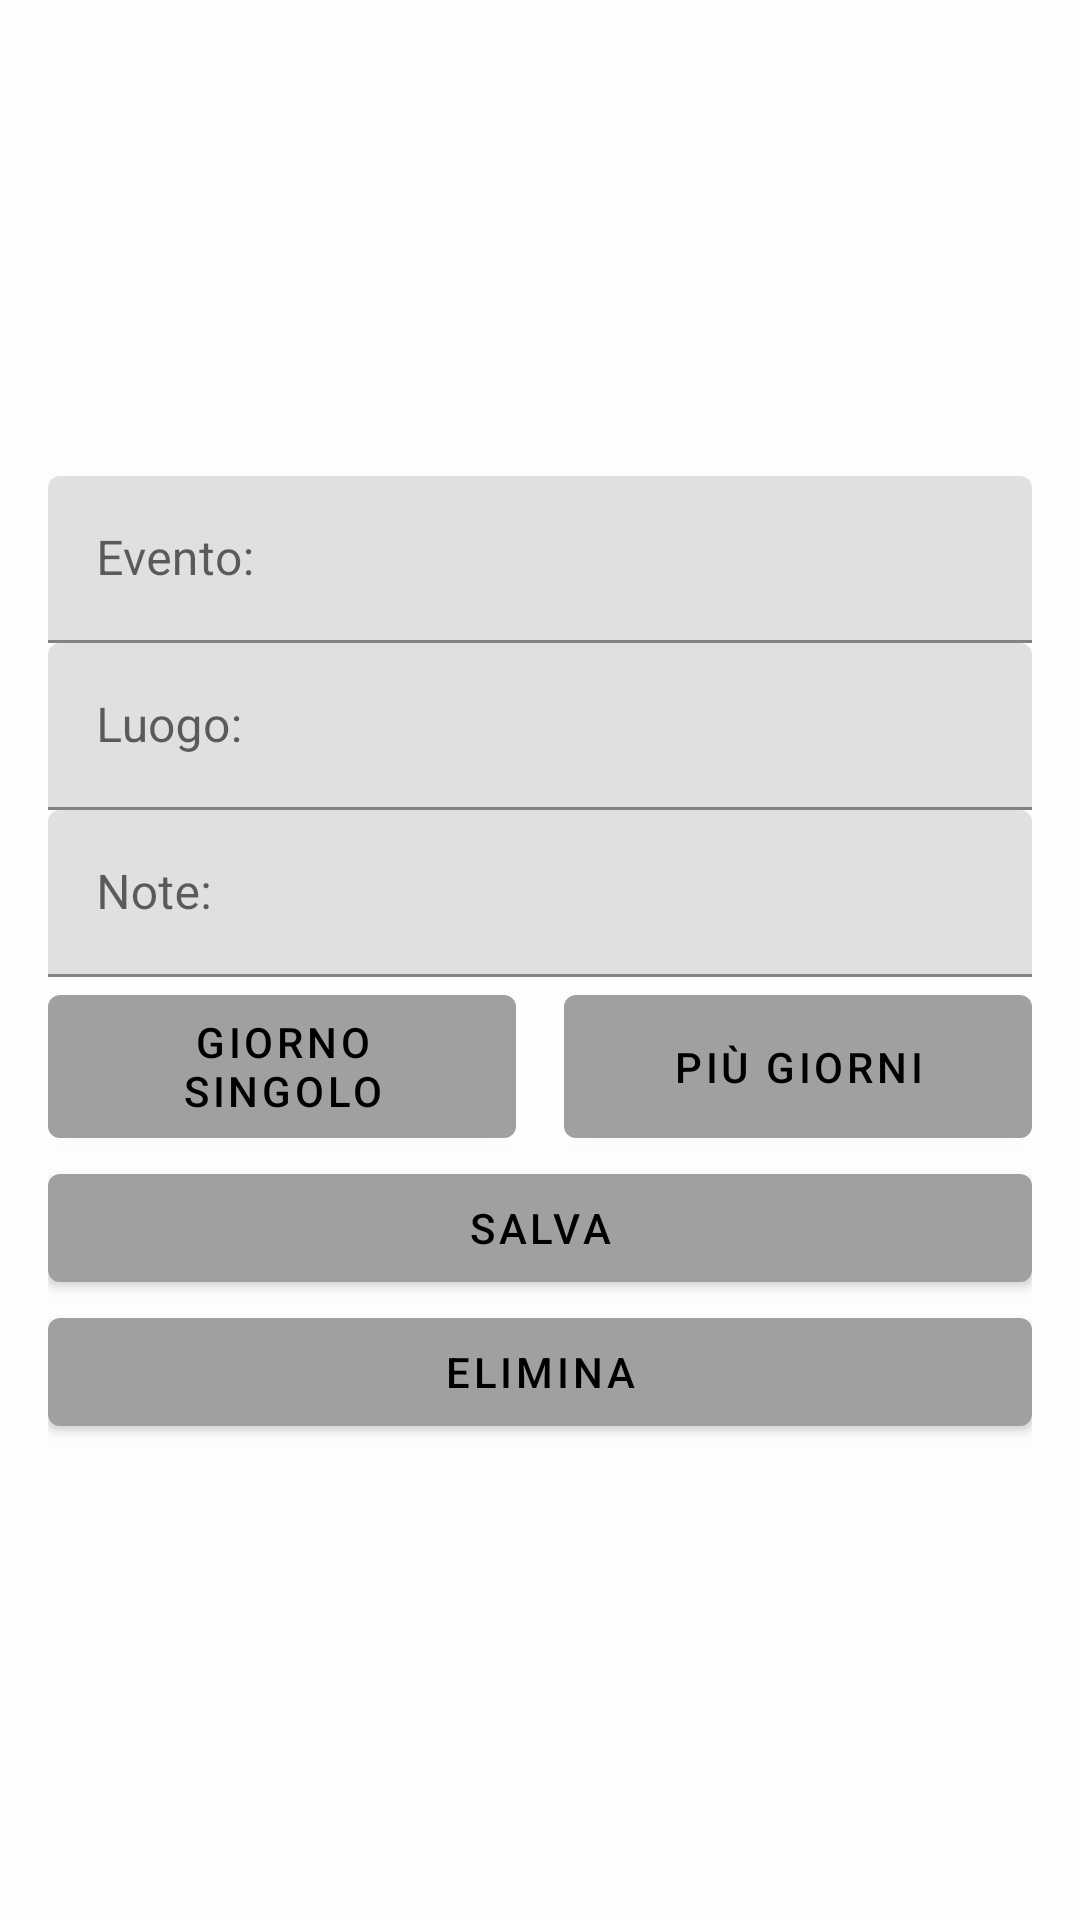

Reconstruct the res/layout file that produces this screen, plus the resources it refers to.
<!-- AndroidManifest.xml: application theme Theme.TimeWise -->
<!-- res/layout/modify_event_other.xml -->
<?xml version="1.0" encoding="utf-8"?>
<ScrollView xmlns:android="http://schemas.android.com/apk/res/android"
    xmlns:tools="http://schemas.android.com/tools"
    android:layout_width="match_parent"
    android:layout_height="match_parent"
    android:fillViewport="true">

    <LinearLayout
        android:layout_width="match_parent"
        android:layout_height="wrap_content"
        android:background="?attr/colorPrimaryVariant"
        android:gravity="center"
        android:orientation="vertical"
        android:padding="16dp">

        <com.google.android.material.textfield.TextInputLayout
            android:layout_width="match_parent"
            android:layout_height="wrap_content"
            android:hint="@string/event_other_1">

            <com.google.android.material.textfield.TextInputEditText
                android:id="@+id/editTextName"
                android:layout_width="match_parent"
                android:layout_height="wrap_content"
                android:textColor="?attr/android:textColor"
                tools:ignore="TextContrastCheck,VisualLintTextFieldSize" />
        </com.google.android.material.textfield.TextInputLayout>

        <com.google.android.material.textfield.TextInputLayout
            android:layout_width="match_parent"
            android:layout_height="wrap_content"
            android:hint="@string/event_other_2">

            <com.google.android.material.textfield.TextInputEditText
                android:id="@+id/editTextLocation"
                android:layout_width="match_parent"
                android:layout_height="wrap_content"
                android:textColor="?attr/android:textColor"
                tools:ignore="TextContrastCheck,VisualLintTextFieldSize" />
        </com.google.android.material.textfield.TextInputLayout>

        <com.google.android.material.textfield.TextInputLayout
            android:layout_width="match_parent"
            android:layout_height="wrap_content"
            android:hint="@string/event_other_3">

            <com.google.android.material.textfield.TextInputEditText
                android:id="@+id/editTextDescription"
                android:layout_width="match_parent"
                android:layout_height="wrap_content"
                android:textColor="?attr/android:textColor"
                tools:ignore="TextContrastCheck,VisualLintTextFieldSize" />
        </com.google.android.material.textfield.TextInputLayout>

        <LinearLayout
            android:layout_width="match_parent"
            android:layout_height="wrap_content"
            android:gravity="center">

            <com.google.android.material.button.MaterialButton
                android:id="@+id/buttonSingleDay"
                android:layout_width="0dp"
                android:layout_height="match_parent"
                android:layout_weight="1"
                android:text="@string/event_other_4"
                android:textColor="?attr/android:textColor" />

            <Space
                android:layout_width="16dp"
                android:layout_height="match_parent" />

            <com.google.android.material.button.MaterialButton
                android:id="@+id/buttonMultiDay"
                android:layout_width="0dp"
                android:layout_height="match_parent"
                android:layout_weight="1"
                android:text="@string/event_other_5"
                android:textColor="?attr/android:textColor" />

        </LinearLayout>

        <com.google.android.material.textfield.TextInputLayout
            android:id="@+id/startTimeLayout"
            android:layout_width="match_parent"
            android:layout_height="wrap_content"
            android:hint="@string/event_other_6"
            android:visibility="gone">

            <com.google.android.material.textfield.TextInputEditText
                android:id="@+id/editTextTime"
                android:layout_width="match_parent"
                android:layout_height="wrap_content"
                android:cursorVisible="false"
                android:focusable="false"
                android:inputType="none"
                android:maxLines="1"
                android:textColor="?attr/android:textColor" />
        </com.google.android.material.textfield.TextInputLayout>

        <LinearLayout
            android:id="@+id/dateRangeLayout"
            android:layout_width="match_parent"
            android:layout_height="wrap_content"
            android:orientation="vertical"
            android:visibility="gone">

            <com.google.android.material.textfield.TextInputLayout
                android:layout_width="match_parent"
                android:layout_height="wrap_content"
                android:hint="@string/event_other_7">

                <com.google.android.material.textfield.TextInputEditText
                    android:id="@+id/editTextStartDate"
                    android:layout_width="match_parent"
                    android:layout_height="wrap_content"
                    android:cursorVisible="false"
                    android:focusable="false"
                    android:inputType="none"
                    android:textColor="?attr/android:textColor" />
            </com.google.android.material.textfield.TextInputLayout>

            <com.google.android.material.textfield.TextInputLayout
                android:layout_width="match_parent"
                android:layout_height="wrap_content"
                android:hint="@string/event_other_8">

                <com.google.android.material.textfield.TextInputEditText
                    android:id="@+id/editTextEndDate"
                    android:layout_width="match_parent"
                    android:layout_height="wrap_content"
                    android:cursorVisible="false"
                    android:focusable="false"
                    android:inputType="none"
                    android:textColor="?attr/android:textColor" />
            </com.google.android.material.textfield.TextInputLayout>
        </LinearLayout>

        <com.google.android.material.button.MaterialButton
            android:id="@+id/buttonSave"
            android:layout_width="match_parent"
            android:layout_height="wrap_content"
            android:text="@string/accept"
            android:textColor="?attr/android:textColor"
            tools:ignore="VisualLintButtonSize" />

        <com.google.android.material.button.MaterialButton
            android:id="@+id/buttonDelete"
            android:layout_width="match_parent"
            android:layout_height="wrap_content"
            android:text="@string/delete"
            android:textColor="?attr/android:textColor"
            tools:ignore="VisualLintButtonSize" />

    </LinearLayout>
</ScrollView>
<!-- resources referenced by this layout -->
<resources>
  <string name="accept">Salva</string>
  <string name="delete">Elimina</string>
  <string name="event_other_1">Evento:</string>
  <string name="event_other_2">Luogo:</string>
  <string name="event_other_3">Note:</string>
  <string name="event_other_4">Giorno singolo</string>
  <string name="event_other_5">Più giorni</string>
  <string name="event_other_6">Ora:</string>
  <string name="event_other_7">Data di inizio:</string>
  <string name="event_other_8">Data di fine:</string>
  <style name="Theme.TimeWise" parent="Theme.MaterialComponents.DayNight.DarkActionBar">
          
          <item name="colorPrimary">@color/theme_green</item>
          <item name="colorPrimaryVariant">@color/theme_category</item>
          <item name="colorOnPrimary">@color/theme_light</item>
          
          <item name="colorSecondary">@color/lime</item>
          <item name="colorSecondaryVariant">@color/theme_green</item>
          <item name="colorOnSecondary">@color/gray</item>
          <item name="colorOnTertiary">@color/white</item>
          <item name="colorTertiary">@color/white</item>
          <item name="android:textColor">@color/black</item>
          <item name="android:textColorSecondary">@color/black</item>
          <item name="android:textColorTertiary">@color/gray</item>
          
          <item name="android:statusBarColor">?attr/colorPrimary</item>
          
          <item name="android:navigationBarColor">@color/theme_category</item>
      </style>
  <color name="theme_green">#A1A0A0</color>
  <color name="theme_category">#FCFDFD </color>
  <color name="theme_light">#DDE1E0  </color>
  <color name="lime">#19FF8B</color>
  <color name="gray">#888</color>
  <color name="white">#FFFFFF</color>
  <color name="black">#FF000000</color>
</resources>
